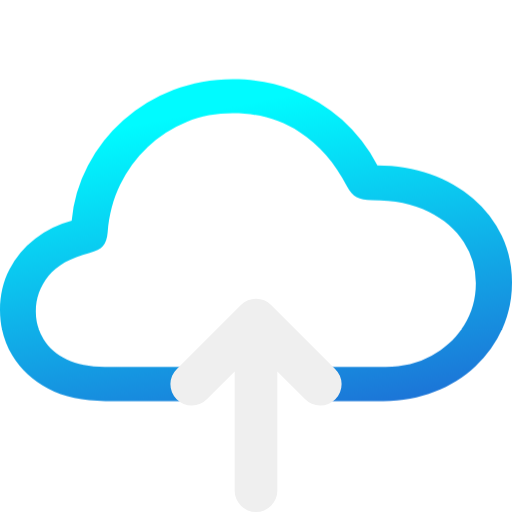
t = 0.00 s
t = 1.00 s: frame unchanged from t = 0.00 s, image omitted
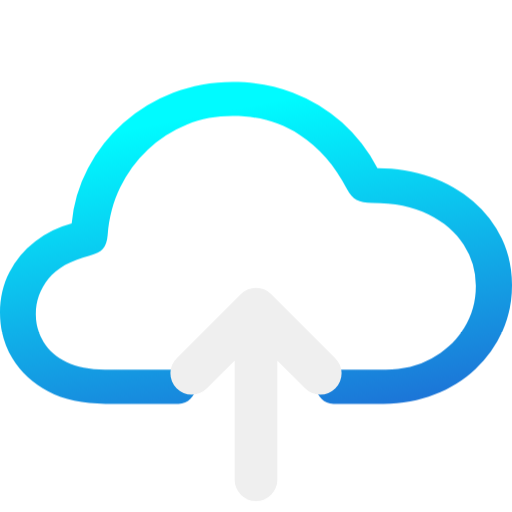
t = 1.08 s
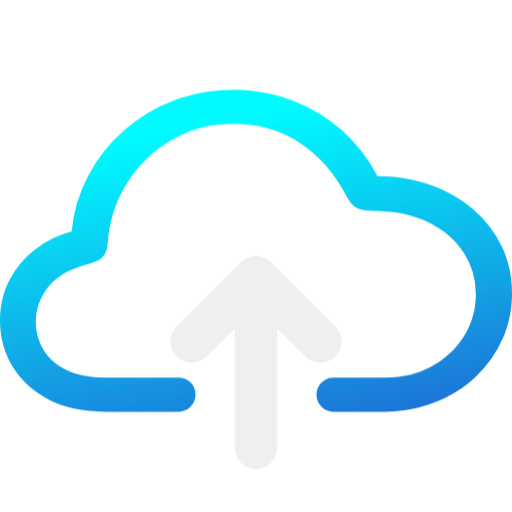
t = 1.17 s
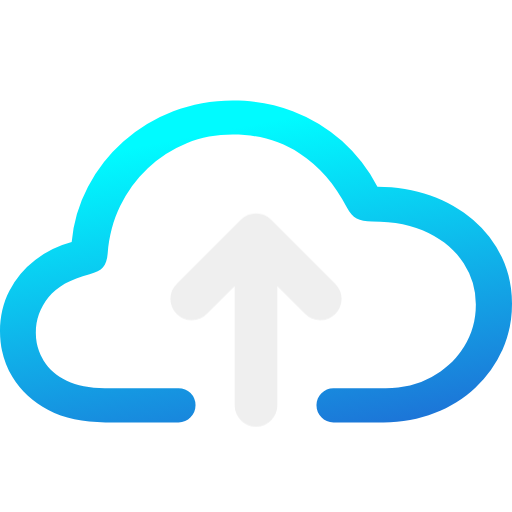
t = 1.33 s
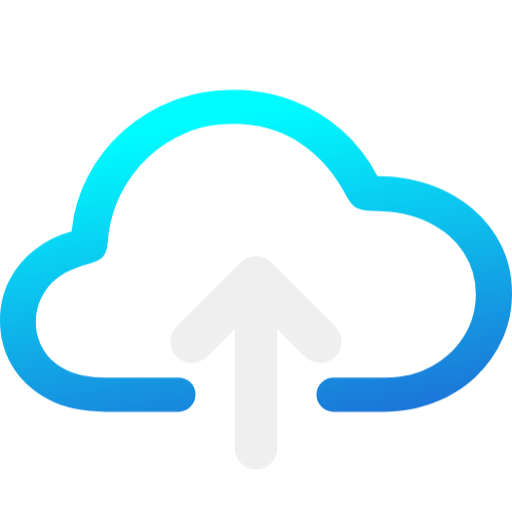
t = 1.67 s

The animated SVG that drew these frames (rendered in a browser with its animation timeline set to each time). Animation: 2 CSS @keyframes rules; one cycle of 2.00 s, repeats indefinitely.

<svg xmlns="http://www.w3.org/2000/svg" xml:space="preserve" viewBox="0 0 48 48"><defs><linearGradient id="LGCloudUpload" x1="0" x2="1" y1="0" y2="0" gradientTransform="matrix(8.6507 36.2546 40.2426 -7.79344 10.446 12.238)" gradientUnits="userSpaceOnUse"><stop offset="0" stop-color="#00fbff"/><stop offset="1" stop-color="#2355ce"/></linearGradient></defs><style>@keyframes Combined-Shape_t{0%{transform:translate(0,0);animation-timing-function:cubic-bezier(.42,0,.58,1)}33.3333%{transform:translate(0,2px);animation-timing-function:cubic-bezier(.42,0,.58,1)}to{transform:translate(0,0)}}@keyframes Combined-Shape-2_t{0%{transform:translate(0,4px);animation-timing-function:cubic-bezier(.42,0,.58,1)}33.3333%{transform:translate(0,-4px);animation-timing-function:cubic-bezier(.42,0,.58,1)}to{transform:translate(0,4px)}}</style><g fill="#efefef"><path id="Combined-Shape" fill="url(#LGCloudUpload)" d="M21.825 7.418c-1.976 0-3.829.343-5.58 1.02a15.255 15.255 0 0 0-4.68 2.835 14.942 14.942 0 0 0-3.315 4.23 13.701 13.701 0 0 0-1.53 5.19 9.63 9.63 0 0 0-3.42 1.68 8.612 8.612 0 0 0-2.415 2.88C.297 26.388 0 27.656 0 29.063c0 1.567.392 3.002 1.17 4.29.778 1.288 1.889 2.32 3.36 3.09 1.471.77 3.267 1.155 5.355 1.155h6.855c.89 0 1.598-.729 1.59-1.62a1.593 1.593 0 0 0-1.59-1.59H9.825c-1.43 0-2.61-.232-3.57-.69-.96-.458-1.677-1.085-2.16-1.875a4.987 4.987 0 0 1-.735-2.655c0-1.208.393-2.31 1.185-3.3.792-.989 2.076-1.708 3.855-2.16.588-.146 1.015-.36 1.26-.645.245-.285.393-.719.435-1.29.126-1.62.511-3.094 1.17-4.455a11.947 11.947 0 0 1 2.595-3.555 11.79 11.79 0 0 1 3.645-2.34c1.359-.55 2.793-.81 4.32-.81 2.354 0 4.449.582 6.27 1.77 1.821 1.188 3.305 2.881 4.44 5.085.252.478.55.828.9 1.02.35.193.838.285 1.455.285 2.074 0 3.83.355 5.28 1.065 1.45.71 2.543 1.654 3.3 2.835a7.086 7.086 0 0 1 1.14 3.9c0 1.447-.367 2.764-1.11 3.945-.743 1.182-1.755 2.123-3.03 2.82-1.275.697-2.708 1.05-4.305 1.05H31.26c-.88 0-1.582.71-1.59 1.59-.008.891.7 1.62 1.59 1.62h4.695c1.723 0 3.32-.292 4.785-.87 1.464-.577 2.74-1.37 3.825-2.385a10.96 10.96 0 0 0 2.535-3.54c.602-1.34.9-2.795.9-4.335 0-1.58-.322-3.03-.96-4.365a10.528 10.528 0 0 0-2.67-3.48c-1.149-.989-2.493-1.75-4.02-2.295-1.527-.544-3.186-.825-4.965-.825a15.247 15.247 0 0 0-3.315-4.275 14.76 14.76 0 0 0-4.62-2.805c-1.73-.664-3.607-1.005-5.625-1.005Z" style="animation:Combined-Shape_t 1s linear infinite both"/><path id="Combined-Shape-2" d="M26 30.828V42a2 2 0 1 1-4 0V30.828l-2.586 2.586a2 2 0 1 1-2.828-2.828l6-6c.39-.39.902-.586 1.414-.586a1.99 1.99 0 0 1 1.414.586l6 6a2 2 0 1 1-2.828 2.828L26 30.828Z" style="animation:Combined-Shape-2_t 1s linear infinite both" transform="translate(0 4)"/></g></svg>